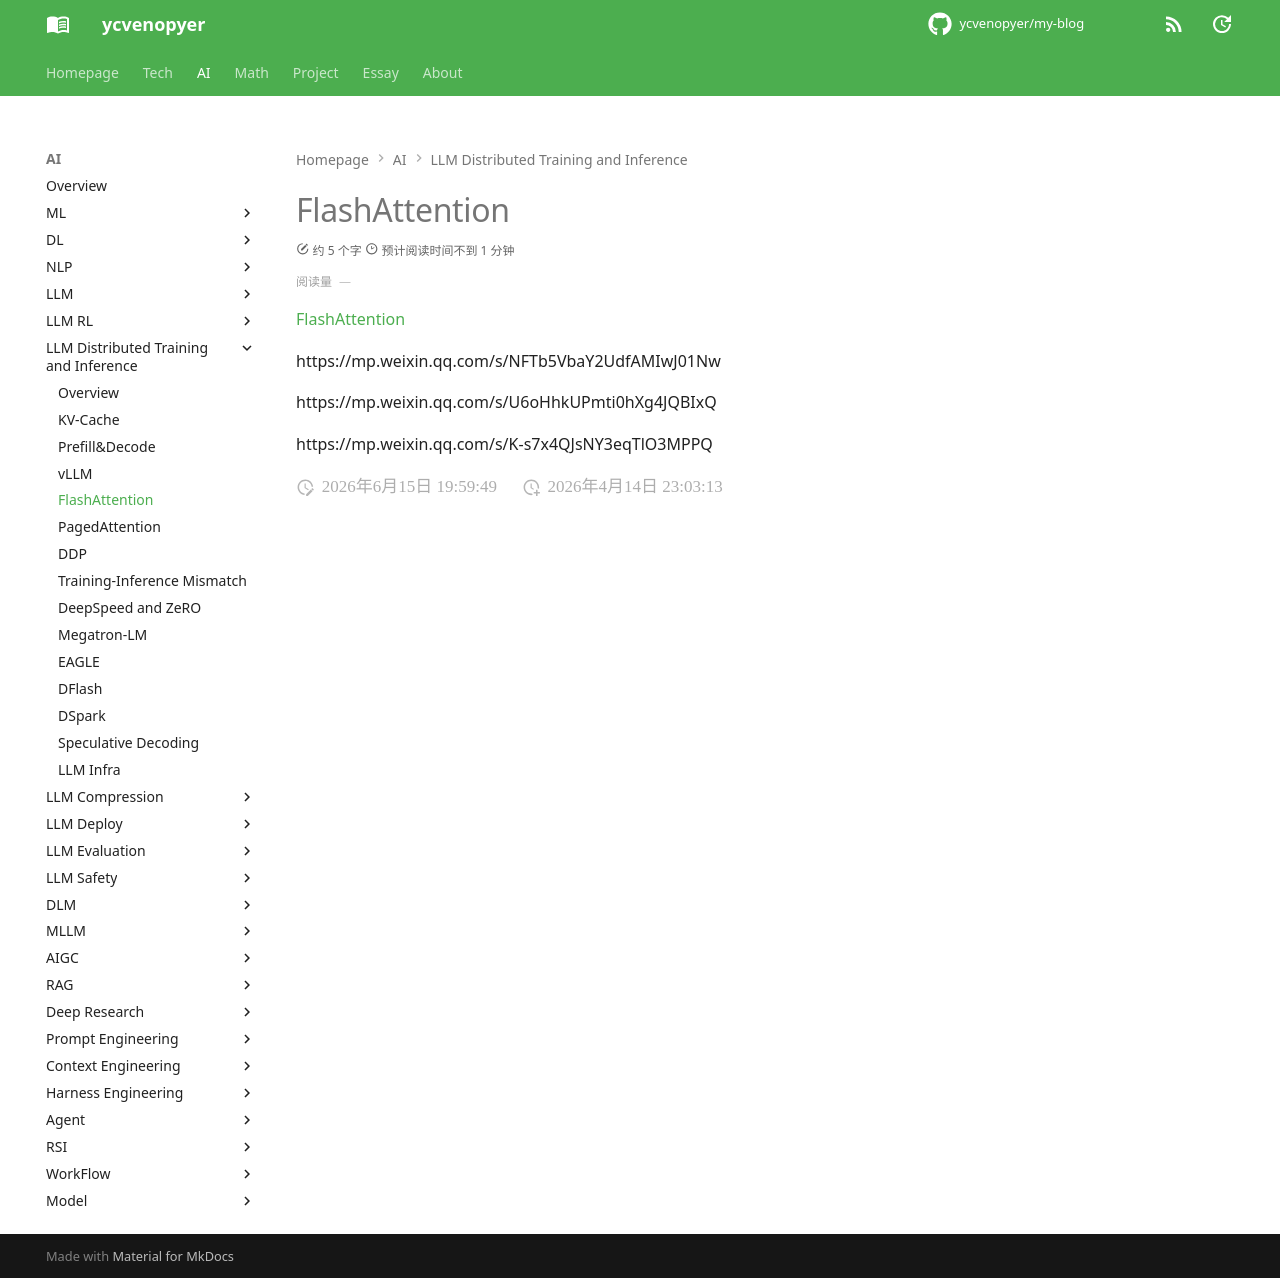

repository: ycvenopyer/my-blog · page: ai-note/llm-distributed-training-and-inference/flash-attention/index.html · generator: mkdocs

# FlashAttention

[FlashAttention](https://arxiv.org/abs/2205.14135)

https://mp.weixin.qq.com/s/NFTb5VbaY2UdfAMIwJ01Nw

https://mp.weixin.qq.com/s/U6oHhkUPmti0hXg4JQBIxQ

https://mp.weixin.qq.com/s/K-s7x4QJsNY3eqTlO3MPPQ
